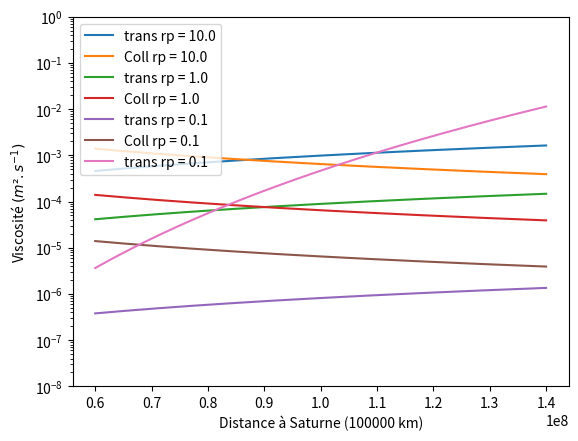

Python code for this plot:
"""Calcul de la viscosité de l'anneau en fonction de la distance à l'astre
   cas de l'anneau A de saturne, densité de surface constante
"""

import numpy as np
import matplotlib.pyplot as plt

#variables globales
sigma = 400.0            #densité de surface de l'anneau en kg.m-2
G = 6.67430e-11          #constante de gravitation
M = 5.6834e26            #masse de l'astre en kg
sigma = 400.0            #densité de surface du disque

rp =  [10.0, 1.0, 0.1]   #rayons particules
rhoP = 900.0             #densité particules

Rmin, Rmax = 60e6, 140e6 #bornes de l'intervalle de distance
dr = 10000               #pas entre les différents disctances pour les calculs

R = np.arange(Rmin, Rmax, dr)

def variables(rp) :
	mp = rhoP*4/3*np.pi*rp**3          #masse particule en kg
	omega = np.sqrt(G*M/(R**3))        #fréquence orbitale en Hz
	dispR = np.sqrt(G*mp/rp)           #dispertion radiale en m.s-1
	
	Q = omega*dispR/(3.36*G*sigma)     #paramètre de Toomre
	
	tau = 3*sigma/(4*rp*rhoP)
	
	rHill = R*(2*mp/(3*M))**(1/3)
	HillEtoile = rHill/(2*rp)
	return mp, omega, dispR, Q, tau, HillEtoile

def CalcNuSG(rp, R, sigma):     #calcul des composantes de nu dans le régime SG
	nuTrans = np.zeros_like(R)
	nuGrav = np.zeros_like(R)
	
	mp, omega, dispR, Q, tau, HillEtoile = variables(rp)
	
	nuTrans = ((dispR**2)/(2*omega))*((0.46*tau)/(1+tau**2))
	nuColl = rp**2 * omega * tau
	plt.plot(R, nuTrans, label=f'trans rp = {rp}')
	plt.plot(R, nuColl, label=f'Coll rp = {rp}')
	return []


def CalcNuNSG(rp, R, Sigma):    #calcul des composantes de nu dans le régime NSG
	nuTrans = np.zeros_like(R)
	nuGrav = np.zeros_like(R)
	
	mp, omega, dispR, Q, tau, HillEtoile = variables(rp)
	
	nuTrans =  13 * HillEtoile**5 * G**2 * sigma**2/(omega**3)
	nuGrav = nuTrans
	nuColl = rp**2 * omega * tau
	plt.plot(R, nuTrans, label=f'trans rp = {rp}')
	return []


def graphique(rp):
	plt.figure()
	for i in range (3) :
		CalcNuSG(rp[i], R, sigma)
	CalcNuNSG(0.1, R, sigma)
	plt.xlabel("Distance à Saturne (100000 km)")
	plt.ylabel(r'Viscosité $(m².s^{-1})$')
	plt.yscale('log')
	plt.ylim(1e-8, 1)
	plt.legend()
	plt.show()
	return []

graphique(rp)